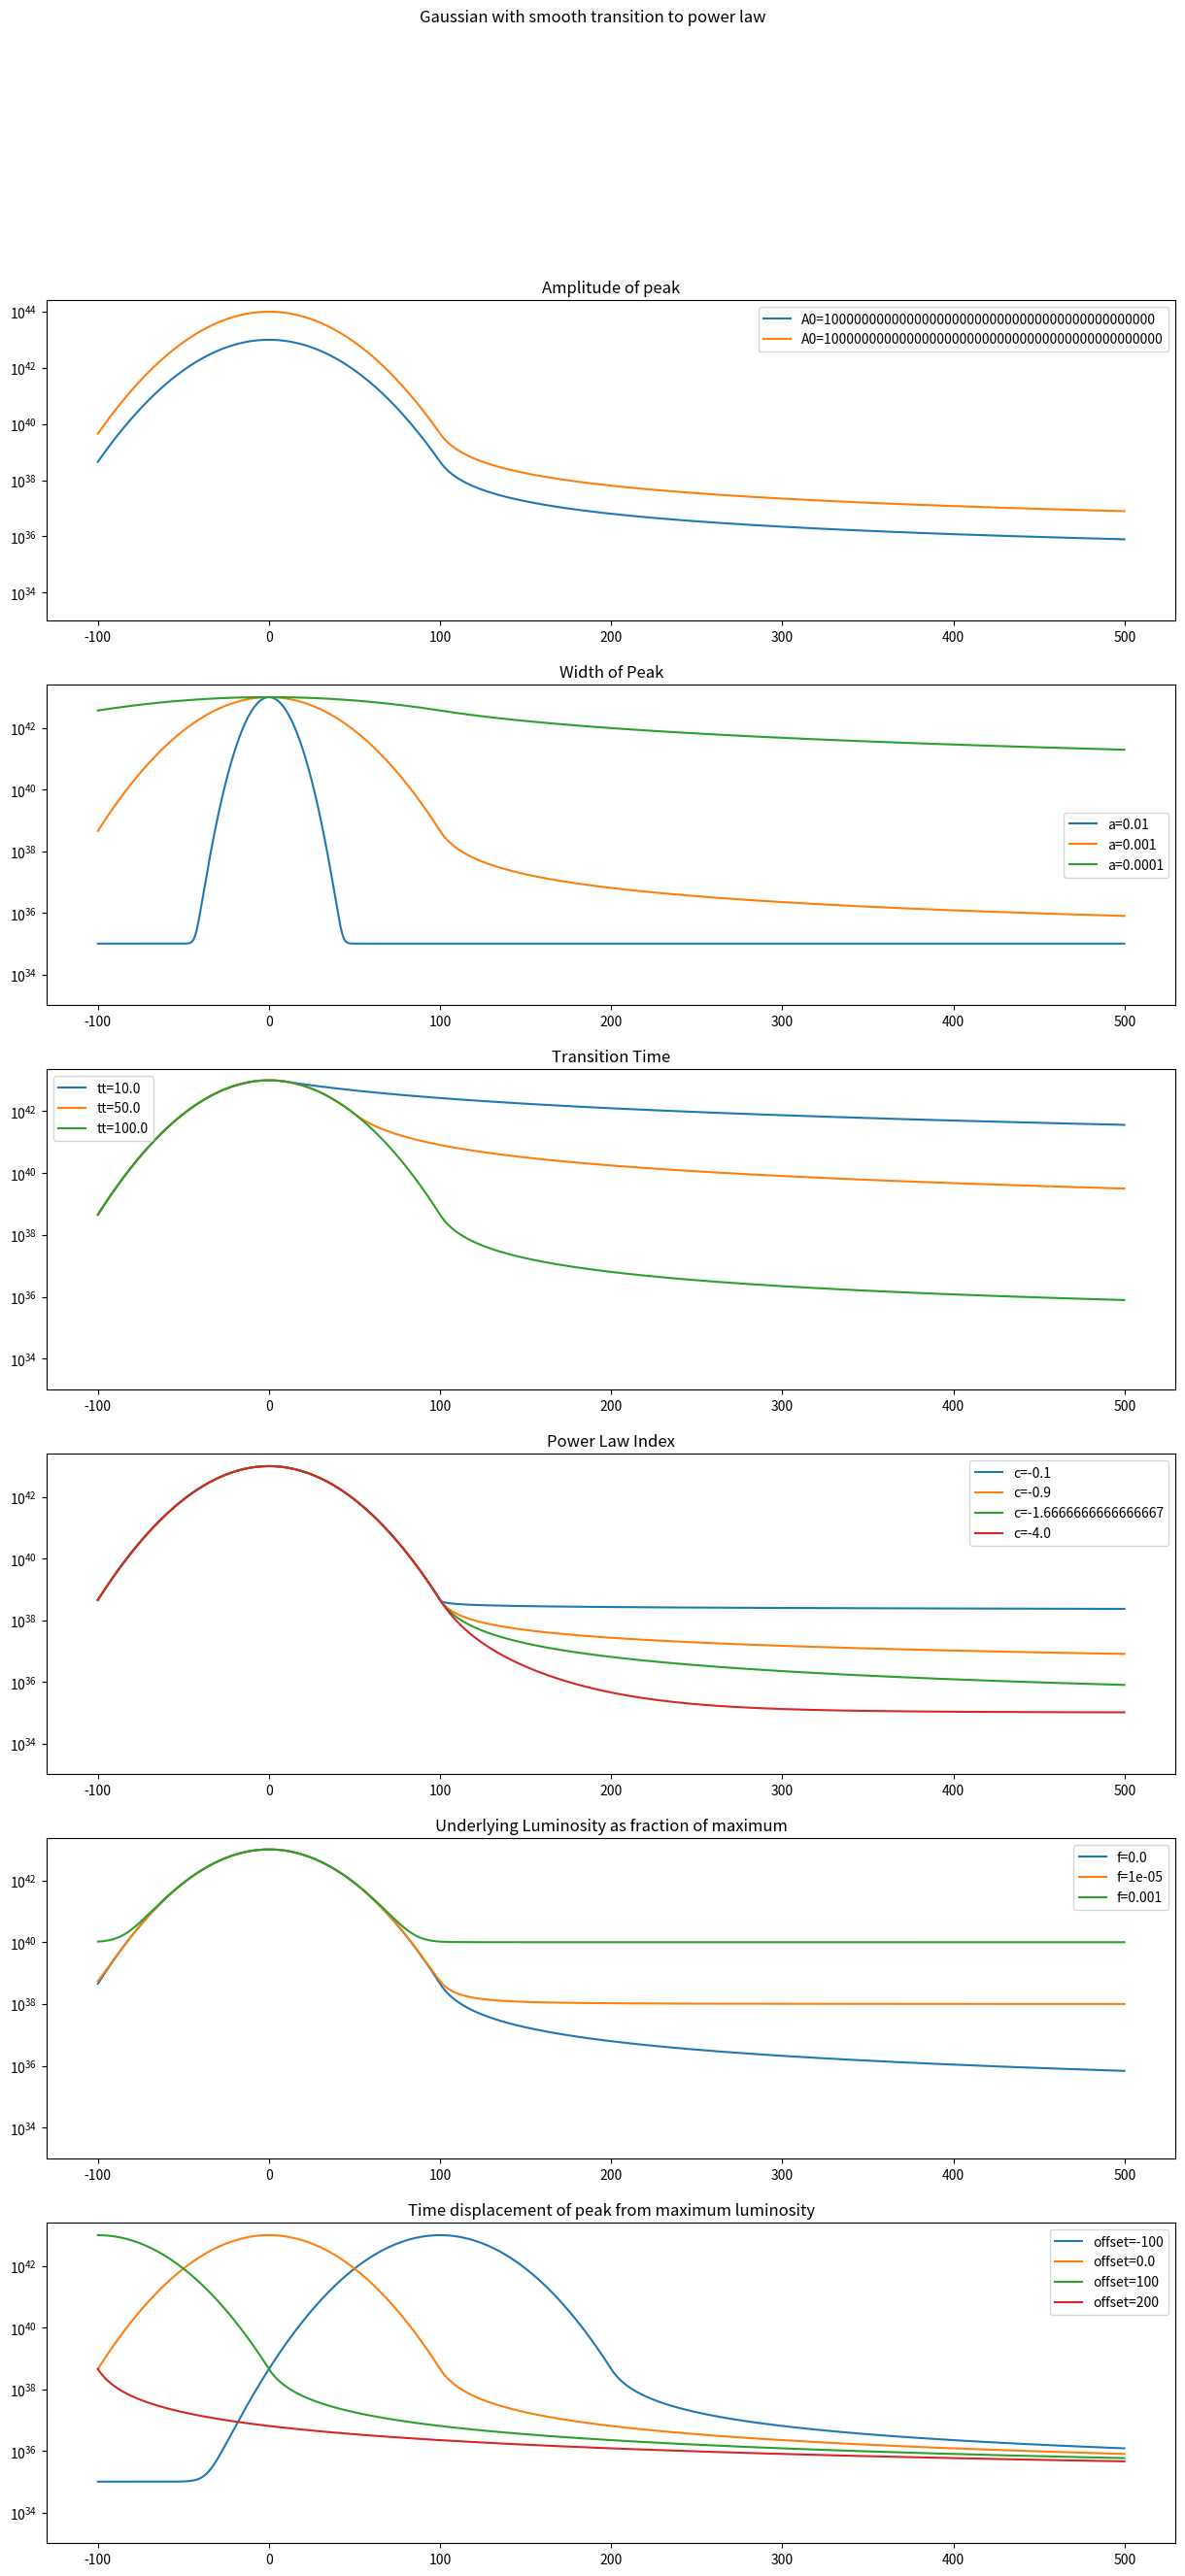

This chart was generated by the following Python code: (Note: this script raises an exception after producing the figure.)
# -*- coding: utf-8 -*-
"""
Created on Mon Jul 31 10:53:56 2017

@author: steinrob
"""
import numpy as np
import math
import matplotlib
matplotlib.use('Agg')
import matplotlib.pyplot as plt

#[Maxlum, a, transitiontime, c, f]
pinit = [10**43, 10**-3, 100, -5./3., 10**-8, 0.0]

def peak(x, p=pinit):
	model = p[0]*(np.exp(-p[1]*(x)**2))
	return np.maximum(model, 1.0)
	
def continuity(p=pinit):
	ytr = peak(p[2], p)
	xtr = math.sqrt(-np.log(ytr/p[0])/p[1])
	gradtr = -2 * xtr * ytr*p[1]
	return xtr, ytr, gradtr
		
def powerlaw(x, p=pinit):
	xtr, ytr, gradtr = continuity(p)
	power = p[3]
	if power != 0.0: 
		b = ((gradtr/power)**power)/(ytr ** (power-1))
	else:
		b=ytr	
	if power != 0.0:
		x0 = xtr - (ytr/b)**(1./(power))
	else:
		x0 = 0.0
	return b*((x-x0)**power)
	
				
def fitfunc(x_unshifted, p=pinit):
	x = x_unshifted+p[5]
	xtr, ytr, gradtr = continuity(p)
	if x < xtr:
		return peak(x, p) + p[4]*p[0]
	else:
		return powerlaw(x, p) + p[4]*p[0]
		
def plot():
	xvals = np.arange(-100, 500, step=0.1)
	
	fig = plt.figure()
	plt.suptitle("Gaussian with smooth transition to power law")
	
	A0vals = [10**43, 10**44]
	avals = [10**-2, 10**-3, 10**-4]
	ttvals = [10., 50., 100.]
	cvals = [-0.1, -0.9, -5./3., -4.]
	fvals = [0.0, 10**-5, 10**-3]
	offset = [-100, 0.0, 100, 200]
	
	labels = ["A0", "a", "tt", "c", "f", "offset"]
	paramvals = [A0vals, avals, ttvals,cvals, fvals, offset]
	titles = ["Amplitude of peak", "Width of Peak", "Transition Time", "Power Law Index", "Underlying Luminosity as fraction of maximum", "Time displacement of peak from maximum luminosity"]
	
	nplots = len(paramvals)
	
	for i in range(nplots):
		plt.subplot(nplots, 1, i+1)
		vals = paramvals[i]
		for j in range(len(vals)):
			pset = list(pinit)
			pset[i] = vals[j]
			yvals=[]
			ypower=[]
			ypeak=[]
			for x in xvals:
				yvals.append(fitfunc(x, pset))
				ypeak.append(peak(x,pset))
				if x > 0:
					ypower.append(powerlaw(x,pset))
			label = labels[i] + "="+str(vals[j])
			plt.plot(xvals, yvals, label = label)
		
		plt.yscale("log")
		plt.title(titles[i])
		plt.gca().set_ylim(bottom=(pinit[0]*10**-10))
		plt.legend()
	
	fig.set_size_inches(15, 30)						
	plt.savefig("graphs/lightcurve_models.pdf")
	plt.close()
	
plot()